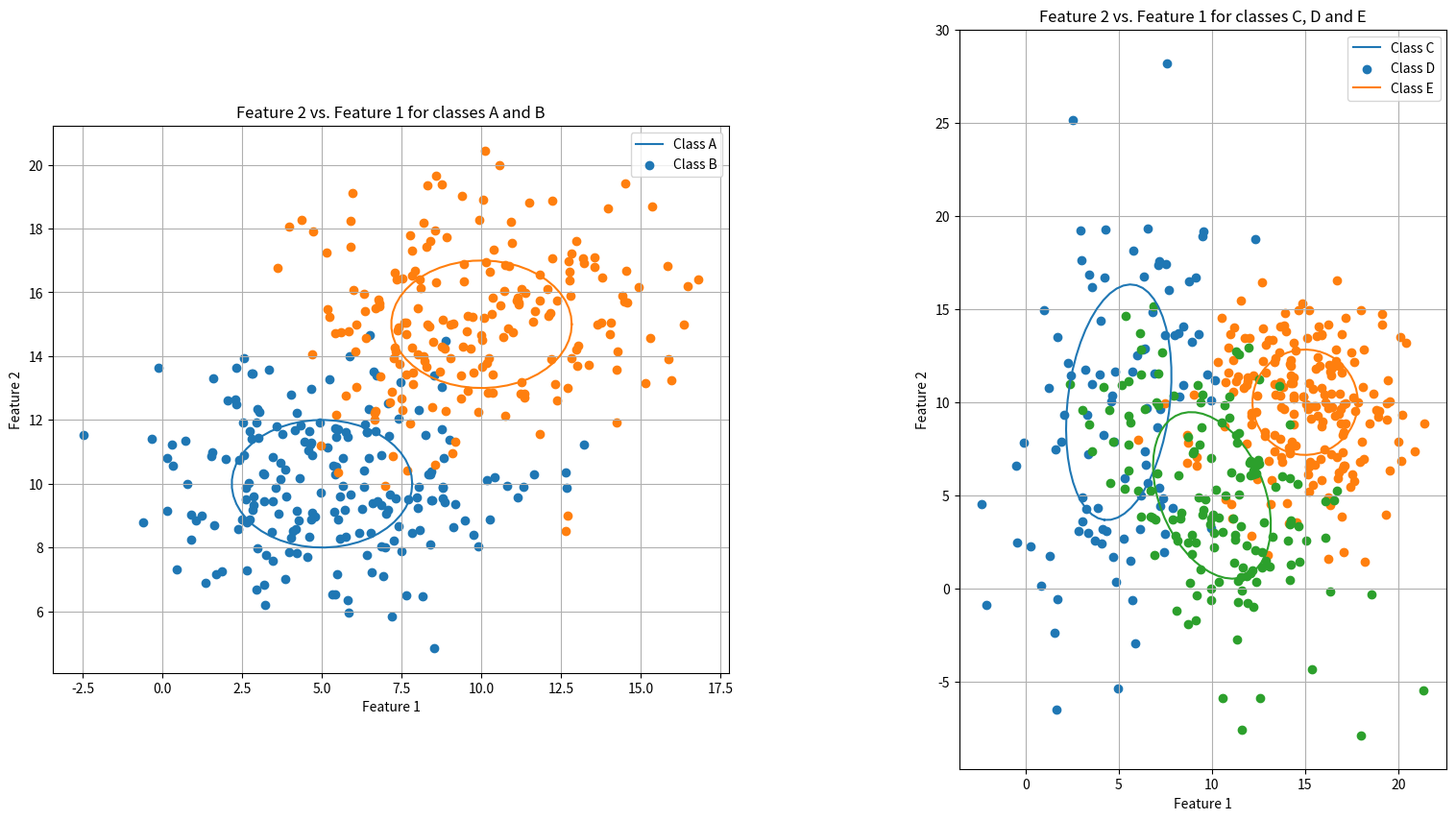

Write Python code to recreate this figure.
import numpy as np
import matplotlib.pyplot as plt

from math import pi, sqrt


class class_:
	def __init__(self, n, mean, covariance):
		self.covariance = covariance
		self.mean = mean
		self.n = n
		self.cluster = []
		self.eigenvals = []
		self.eigenvecs = []

	@staticmethod
	def create_normal_distribution(size, mean, std_dev):
		return np.random.multivariate_normal(mean, std_dev, size=size)

	def plot(self, ax):
		max_index = np.where(self.eigenvals == max(self.eigenvals))[0][0]
		min_index = np.where(self.eigenvals == min(self.eigenvals))[0][0]
		largest_eigval = self.eigenvals[max_index]
		smallest_eigval = self.eigenvals[min_index]
		largest_eigvec = self.eigenvecs[:, max_index]

		theta = np.arctan2(*largest_eigvec[::-1])
		theta_grid = np.linspace(0, 2 * pi)

		dim_a = sqrt(largest_eigval)
		dim_b = sqrt(smallest_eigval)

		axes_x = dim_a * np.cos(theta_grid)
		axes_y = dim_b * np.sin(theta_grid)

		rtn = [[np.cos(theta), np.sin(theta)], [-1 * np.sin(theta), np.cos(theta)]]

		ellipse = np.matmul(np.array([axes_x, axes_y]).T, rtn)
		ax.plot([x[0] + self.mean[0] for x in ellipse], [x[1] + self.mean[1] for x in ellipse])
		ax.scatter([x[0] for x in self.cluster], [x[1] for x in self.cluster])

def classify():
	# Create Mesh grid
	x_grid = np.linspace(min(*a.cluster[:, 0], *b.cluster[:, 0]) - 1, max(*a.cluster[:, 0], *b.cluster[:, 0]) + 1)
	y_grid = np.linspace(min(*a.cluster[:, 1], *b.cluster[:, 1]) - 1, max(*a.cluster[:, 1], *b.cluster[:, 1]) + 1)

	x0, y0 = np.meshgrid(x_grid, y_grid)
	MED_ab = [[0 for _ in range(len(y0))]for _ in range(len(x0))]

	for i in range(len(x0)):
		for j in range(len(y0)):
			a_dist = (x0[i][j] - a.mean[0])**2 + (y0[i][j] - a.mean[1])**2
			b_dist = (x0[i][j] - b.mean[0])**2 + (y0[i][j] - b.mean[1])**2
			MED_ab[i][j] = a_dist - b_dist


if __name__ == "__main__":
	# Instantiate classes
	a = class_(n=200, mean=[5, 10], covariance=[[8, 0], [0, 4]])
	b = class_(n=200, mean=[10, 15], covariance=[[8, 0], [0, 4]])
	c = class_(n=100, mean=[5, 10], covariance=[[8, 4], [4, 40]])
	d = class_(n=200, mean=[15, 10], covariance=[[8, 0], [0, 8]])
	e = class_(n=150, mean=[10, 5], covariance=[[10, -5], [-5, 20]])

	class_list = [a, b, c, d, e]

	# Create clusters
	for cla in class_list:
		cla.cluster = class_.create_normal_distribution(cla.n, cla.mean, cla.covariance)

	# Determine eigenvalues
	for cla in class_list:
		cla.eigenvals, cla.eigenvecs = np.linalg.eig(cla.covariance)

	# Create scatters
	fig, axs = plt.subplots(1, 2, figsize=(20, 10), subplot_kw={'aspect': 1})
	# fig.set_figheight(10)
	# fig.set_figwidth(20)
	# fig = plt.figure(figsize=(20, 10))
	
	for ax in axs:
		ax.set(xlabel='Feature 1', ylabel='Feature 2')
		ax.set_aspect('equal')
		ax.grid()
		ax.set
	
	# Plot A and B
	# axs[0].subplot(121)
	# axs[0].xlabel("Feature 1")
	# axs[0].ylabel("Feature 2")
	axs[0].set_title("Feature 2 vs. Feature 1 for classes A and B")
	# axs[0].grid()
	a.plot(axs[0])
	b.plot(axs[0])
	axs[0].legend(["Class A", "Class B"])

	# plt.contour(x0, y0, MED_ab)

	# Plot C, D, E
	# axs[1].subplot(122)
	# axs[1].xlabel("Feature 1")
	# axs[1].ylabel("Feature 2")
	axs[1].set_title("Feature 2 vs. Feature 1 for classes C, D and E")
	# axs[1].grid()
	c.plot(axs[1])
	d.plot(axs[1])
	e.plot(axs[1])
	axs[1].legend(["Class C", "Class D", "Class E"])

	plt.show()
